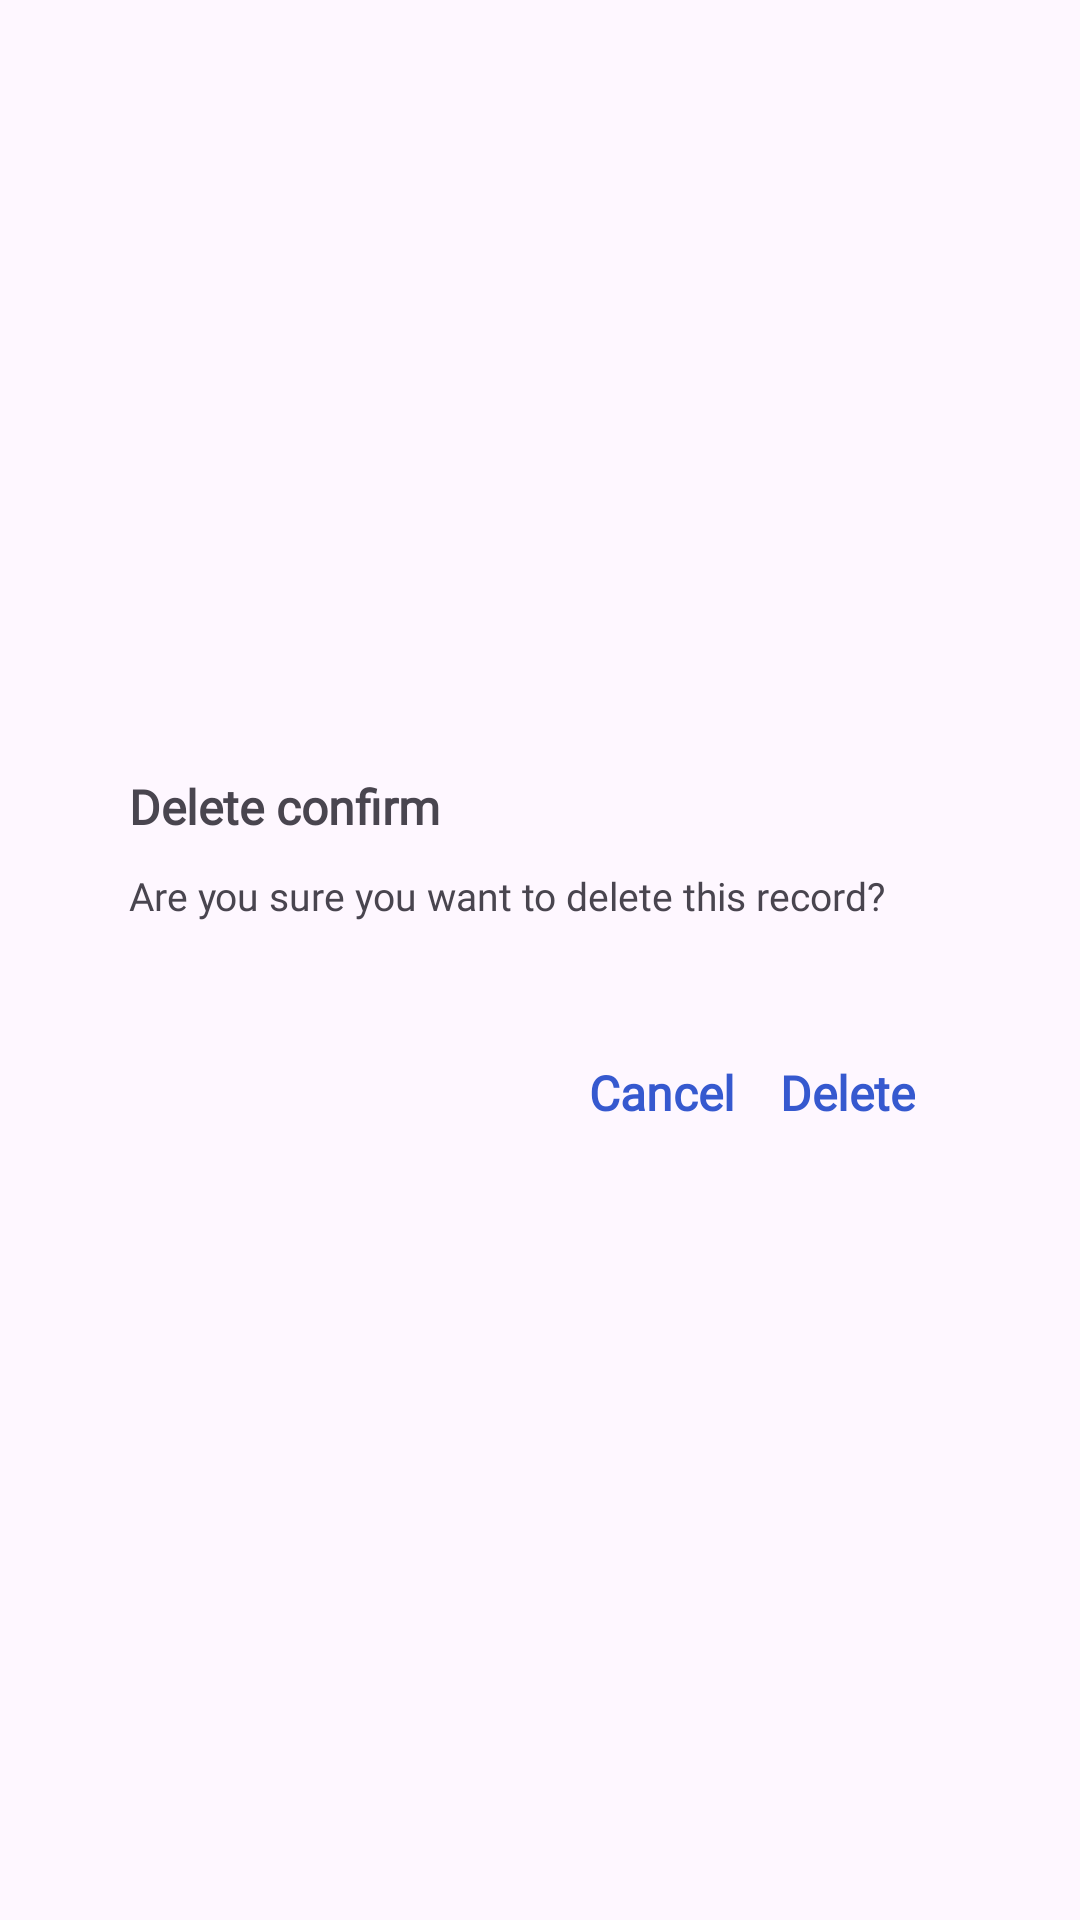

Layout XML and referenced resources for this Android screen:
<!-- AndroidManifest.xml: application theme Theme.BMICalculator -->
<!-- res/layout/dialog_delete.xml -->
<?xml version="1.0" encoding="utf-8"?>
<FrameLayout xmlns:android="http://schemas.android.com/apk/res/android"
    xmlns:app="http://schemas.android.com/apk/res-auto"
    android:layout_width="match_parent"
    android:layout_height="match_parent">

    <androidx.constraintlayout.widget.ConstraintLayout
        android:layout_width="300dp"
        android:layout_height="150dp"
        android:layout_gravity="center"
        android:background="@drawable/input_background"
        android:padding="5dp">

        <TextView
            android:id="@+id/title"
            android:layout_width="wrap_content"
            android:layout_height="wrap_content"
            android:layout_marginStart="8dp"
            android:layout_marginTop="8dp"
            android:fontFamily="@font/font_extrabold"
            android:text="@string/dialog_delete_confirm"
            android:textSize="16sp"
            android:textStyle="bold"
            app:layout_constraintStart_toStartOf="parent"
            app:layout_constraintTop_toTopOf="parent" />

        <TextView
            android:id="@+id/text"
            android:layout_width="wrap_content"
            android:layout_height="wrap_content"
            android:layout_marginTop="10dp"
            android:fontFamily="@font/font_regular"
            android:paddingRight="5dp"
            android:text="@string/dialog_delete_text"
            android:textSize="13sp"
            app:layout_constraintStart_toStartOf="@id/title"
            app:layout_constraintTop_toBottomOf="@id/title" />

        <TextView
            android:id="@+id/delete"
            android:layout_width="wrap_content"
            android:layout_height="wrap_content"
            android:layout_marginEnd="20dp"
            android:layout_marginBottom="15dp"
            android:textStyle="bold"
            android:fontFamily="@font/font_extrabold"
            android:text="@string/dialog_delete_delete"
            android:textColor="@color/blue"
            android:textSize="16sp"
            app:layout_constraintBottom_toBottomOf="parent"
            app:layout_constraintEnd_toEndOf="parent" />

        <TextView
            android:id="@+id/cancel"
            android:layout_width="wrap_content"
            android:layout_height="wrap_content"
            android:layout_marginEnd="15dp"
            android:fontFamily="@font/font_extrabold"
            android:textColor="@color/blue"
            android:text="@string/dialog_delete_cancel_text"
            android:textStyle="bold"
            android:textSize="16sp"
            app:layout_constraintBottom_toBottomOf="@+id/delete"
            app:layout_constraintEnd_toStartOf="@+id/delete" />
    </androidx.constraintlayout.widget.ConstraintLayout>

</FrameLayout>
<!-- resources referenced by this layout -->
<resources>
  <color name="blue">#3659CF</color>
  <string name="dialog_delete_cancel_text">Cancel</string>
  <string name="dialog_delete_confirm">Delete confirm</string>
  <string name="dialog_delete_delete">Delete</string>
  <string name="dialog_delete_text">Are you sure you want to delete this record?</string>
  <style name="Theme.BMICalculator" parent="Base.Theme.BMICalculator">
  
  
      </style>
  <style name="Base.Theme.BMICalculator" parent="Theme.Material3.DayNight.NoActionBar">
          
          
      </style>
</resources>
